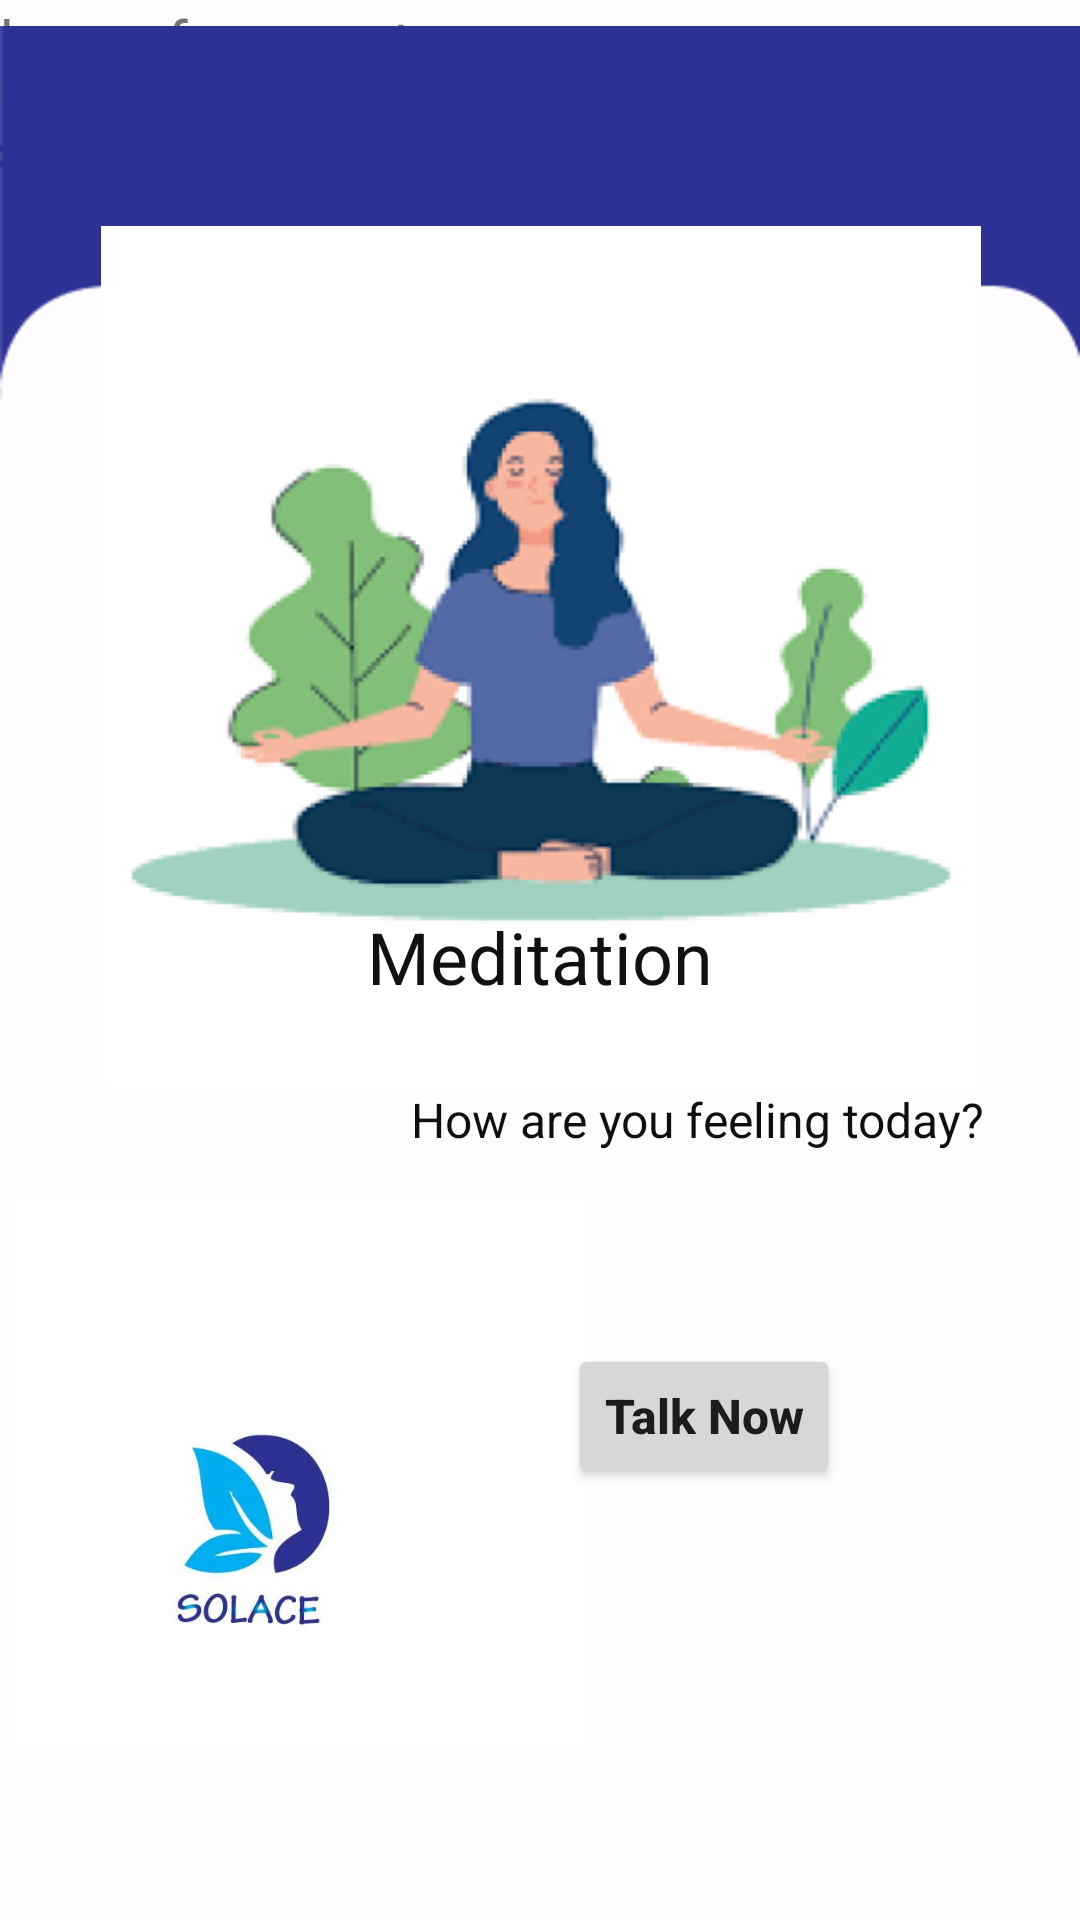

Here is an Android app screen rendered from its layout file. Give the layout XML and the strings, colors and styles it references.
<!-- AndroidManifest.xml: application theme Theme.SolaceApplication -->
<!-- res/layout/activity_homefragment.xml -->
<?xml version="1.0" encoding="utf-8"?>
<androidx.constraintlayout.widget.ConstraintLayout xmlns:android="http://schemas.android.com/apk/res/android"
    xmlns:app="http://schemas.android.com/apk/res-auto"
    xmlns:tools="http://schemas.android.com/tools"
    android:layout_width="match_parent"
    android:layout_height="match_parent"
    tools:context=".ui.HomeFragment">

    <TextView
        android:id="@+id/fcvhome"
        android:layout_width="match_parent"
        android:layout_height="match_parent"
        android:background="#FFFDFD"
        android:backgroundTint="#FFFDFD"
        android:text="home fragment"
        android:textSize="20sp"
        app:layout_constraintBottom_toBottomOf="parent"
        app:layout_constraintEnd_toEndOf="parent"
        app:layout_constraintStart_toStartOf="parent"
        app:layout_constraintTop_toTopOf="parent" />

    <ImageView
        android:id="@+id/imageView6"
        android:layout_width="wrap_content"
        android:layout_height="wrap_content"
        android:layout_marginTop="-4dp"
        android:src="@drawable/vector"
        app:layout_constraintEnd_toEndOf="parent"
        app:layout_constraintStart_toStartOf="parent"
        app:layout_constraintTop_toTopOf="parent" />

    <TextView
        android:id="@+id/textView"
        android:layout_width="wrap_content"
        android:layout_height="wrap_content"
        android:layout_marginStart="-16dp"
        android:layout_marginEnd="-16dp"
        android:layout_marginBottom="648dp"
        android:text="Hello Jane                                                                                                       Welcome to Solace"
        android:textColor="#FBF9F9"
        android:textSize="20sp"
        app:layout_constraintBottom_toBottomOf="parent"
        app:layout_constraintEnd_toEndOf="parent"
        app:layout_constraintHorizontal_bias="1.0"
        app:layout_constraintStart_toStartOf="parent" />

    <TextView
        android:id="@+id/tvmessage"
        android:layout_width="377dp"
        android:layout_height="47dp"
        android:layout_marginTop="-620dp"
        android:layout_marginEnd="16dp"
        android:text="Lets discover different ways of managing anxiety at the comfort of your home"
        android:textColor="#2D3194"
        android:textSize="16sp"
        app:layout_constraintEnd_toEndOf="parent"
        app:layout_constraintTop_toBottomOf="@+id/fcvhome" />

    <ImageView
        android:id="@+id/imageView9"
        android:layout_width="362dp"
        android:layout_height="287dp"
        android:layout_marginTop="8dp"
        android:src="@drawable/meditation"
        app:layout_constraintEnd_toEndOf="parent"
        app:layout_constraintStart_toStartOf="parent"
        app:layout_constraintTop_toBottomOf="@+id/tvmessage" />

    <TextView
        android:id="@+id/tvMed"
        android:layout_width="wrap_content"
        android:layout_height="wrap_content"
        android:layout_marginTop="-60dp"
        android:text="Meditation"
        android:textColor="#121111"
        android:textSize="24sp"
        app:layout_constraintEnd_toEndOf="@+id/fcvhome"
        app:layout_constraintStart_toStartOf="parent"
        app:layout_constraintTop_toBottomOf="@+id/imageView9" />

    <TextView
        android:id="@+id/textView3"
        android:layout_width="wrap_content"
        android:layout_height="wrap_content"
        android:layout_marginEnd="32dp"
        android:text="How are you feeling today?"
        android:textColor="#100F0F"
        android:textSize="16sp"
        app:layout_constraintEnd_toEndOf="parent"
        app:layout_constraintHorizontal_bias="1.0"
        app:layout_constraintStart_toStartOf="parent"
        app:layout_constraintTop_toBottomOf="@+id/imageView9" />

    <ImageView
        android:id="@+id/imageView10"
        android:layout_width="191dp"
        android:layout_height="201dp"
        android:layout_marginStart="4dp"
        android:layout_marginTop="28dp"
        android:src="@drawable/image12"
        app:layout_constraintStart_toStartOf="parent"
        app:layout_constraintTop_toBottomOf="@+id/imageView9" />

    <Button
        android:id="@+id/btnTalk"
        android:layout_width="wrap_content"
        android:layout_height="wrap_content"
        android:layout_marginEnd="80dp"
        android:layout_marginBottom="144dp"
        android:text="Talk Now"
        android:textAllCaps="false"
        android:textSize="16sp"
        android:textStyle="bold"
        app:cornerRadius="20dp"
        app:layout_constraintBottom_toBottomOf="parent"
        app:layout_constraintEnd_toEndOf="parent" />

</androidx.constraintlayout.widget.ConstraintLayout>
<!-- resources referenced by this layout -->
<resources>
  <!-- drawable image12: jpg bitmap (drawable-v24, 34984 bytes) -->
  <!-- drawable meditation: png bitmap (drawable, 41307 bytes) -->
  <!-- drawable vector: png bitmap (drawable, 1371 bytes) -->
  <style name="Theme.SolaceApplication" parent="Theme.MaterialComponents.DayNight.DarkActionBar">
          
          <item name="colorPrimary">@color/purple_500</item>
          <item name="colorPrimaryVariant">@color/purple_700</item>
          <item name="colorOnPrimary">@color/white</item>
          
          <item name="colorSecondary">@color/teal_200</item>
          <item name="colorSecondaryVariant">@color/teal_700</item>
          <item name="colorOnSecondary">@color/black</item>
          
          <item name="android:statusBarColor">?attr/colorPrimaryVariant</item>
          
      </style>
  <color name="purple_500">#FF6200EE</color>
  <color name="purple_700">#FF3700B3</color>
  <color name="white">#FFFFFFFF</color>
  <color name="teal_200">#2D3194</color>
  <color name="teal_700">#FF018786</color>
  <color name="black">#FBFBFB</color>
</resources>
